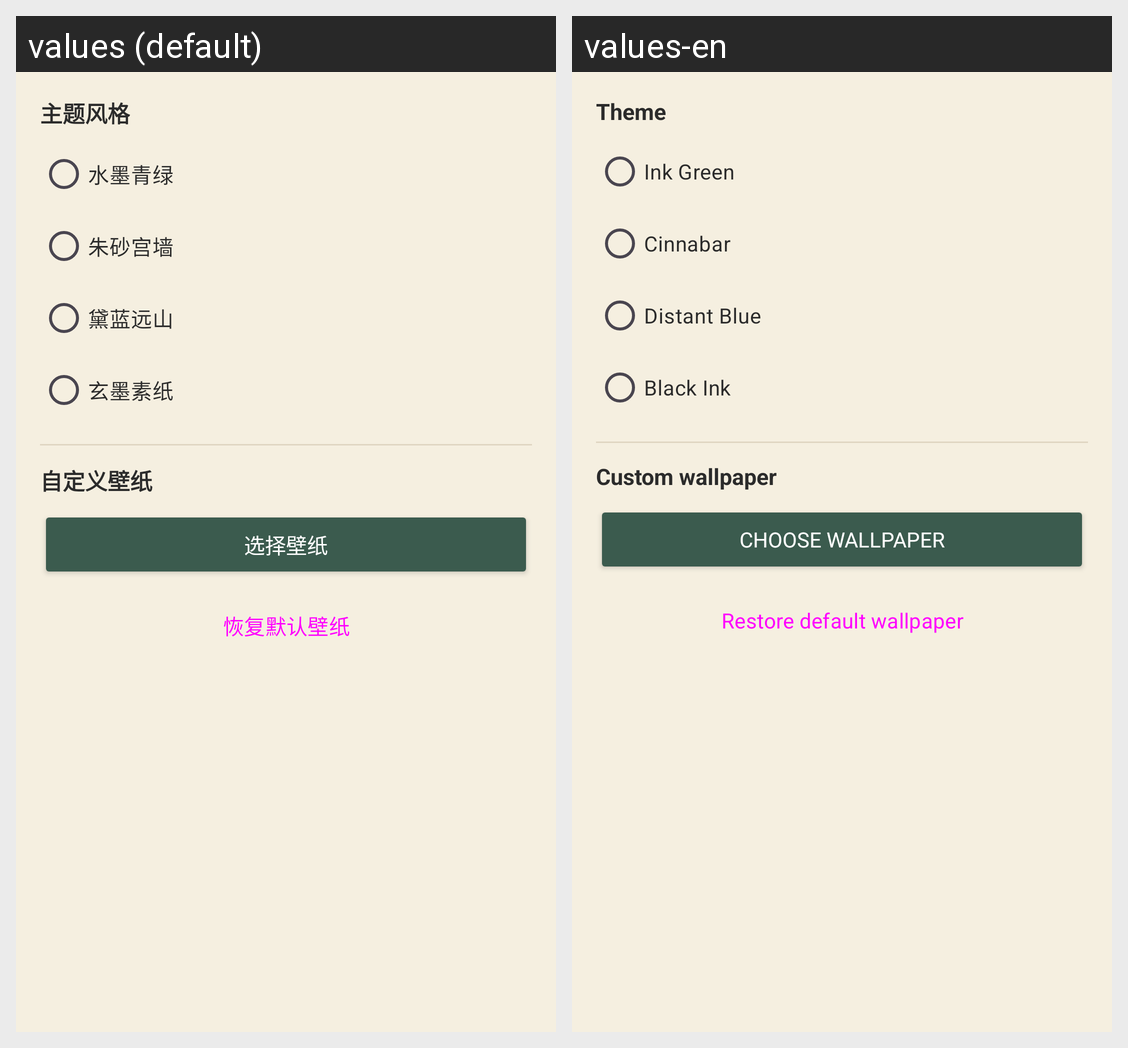

The Android screen above is rendered under two locales of the same app. Produce the string resources it draws, with the default and per-locale values.
Android screen res/layout/dialog_appearance.xml rendered under 2 locales, left to right: values (default), values-en. Device: Nexus 5 (rendered at 1080×1920; each locale shown at half size, 540×960, under a caption strip naming it); theme Theme.PomodoroFocus.
Strings drawn on this screen, with the default value and each locale's value (text and hints the layout hard-codes, and strings that could not be matched under every locale, appear in the picture but are not listed):

theme_settings
  values: 主题风格
  values-en: Theme

theme_qinglv
  values: 水墨青绿
  values-en: Ink Green

theme_zhusha
  values: 朱砂宫墙
  values-en: Cinnabar

theme_dailan
  values: 黛蓝远山
  values-en: Distant Blue

theme_xuanmo
  values: 玄墨素纸
  values-en: Black Ink

wallpaper_settings
  values: 自定义壁纸
  values-en: Custom wallpaper

select_wallpaper
  values: 选择壁纸
  values-en: Choose wallpaper

restore_wallpaper
  values: 恢复默认壁纸
  values-en: Restore default wallpaper
